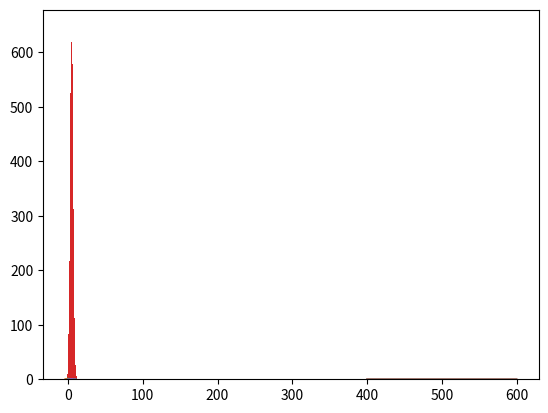

Write the Python code that produced this figure.
from scipy.stats import norm, mode, expon, binom, poisson, skew, kurtosis
import matplotlib.pyplot as plt
import numpy as np

### Basic Statistics ###
a=[4, 2, 8, 5, 3, 6, 1, 2, 4, 3, 6, 5, 2, 9, 8, 5, 9, 4, 2, 1]
b=[4, 7, 3, 6, 1, 5, 9, 5, 3, 7, 9, 4, 1, 7, 9, 8, 4, 2, 4, 4]
print(np.mean(a))
print(np.median(a))
print(mode(a)) #imported from scipy
print(np.var(a))
print(np.std(a))
print(np.cov(a))
print(np.cov(a, b))
print(np.corrcoef(a))
print(np.corrcoef(a, b))

###Basic Probability ###

## use proper pmf or pdf according to input data & output required ###

#Probability density function
a= np.arange(-3, 3, 0.001)
plt.plot(a, norm.pdf(a))
plt.plot(a, norm.pdf(a, 1, 0.5))
# 1 is mean, 0.5 is sd
plt.show()

#Exponential
a= np.arange(0, 10, 0.001)
plt.plot(a, expon.pdf(a)) #pdf is probability distribution fun
plt.show()

#Probability mass function
mu= 5 #mean
sigma= 2 #Standard Deviation
values= np.random.normal(mu, sigma, 10000)
plt.hist(values, 50)
plt.show()

#Binomial probability mass function
n, p= 10, 0.5
#n is no. of times experiment runs, p is probability of one outcome
a= np.arange(0, 10, 0.001)
plt.plot(a, binom.pmf(a, n, p)) #pmf is probability mass fun
plt.show()

#Poisson probability mass function
# eg. My Website gets 500 visits avg per day, what is odds of getting 550??
mu= 500 #mean
a= np.arange(400, 600, 0.5)
plt.plot(a, poisson.pmf(a, mu))
plt.show()

# Percentile & Moments
vals= np.random.normal(0, 0.5, 1000)
print(np.percentile(vals, 90)) #value at 90 percentile
print(np.percentile(vals, 50))
print(np.mean(vals), np.var(vals), skew(vals), kurtosis(vals))
